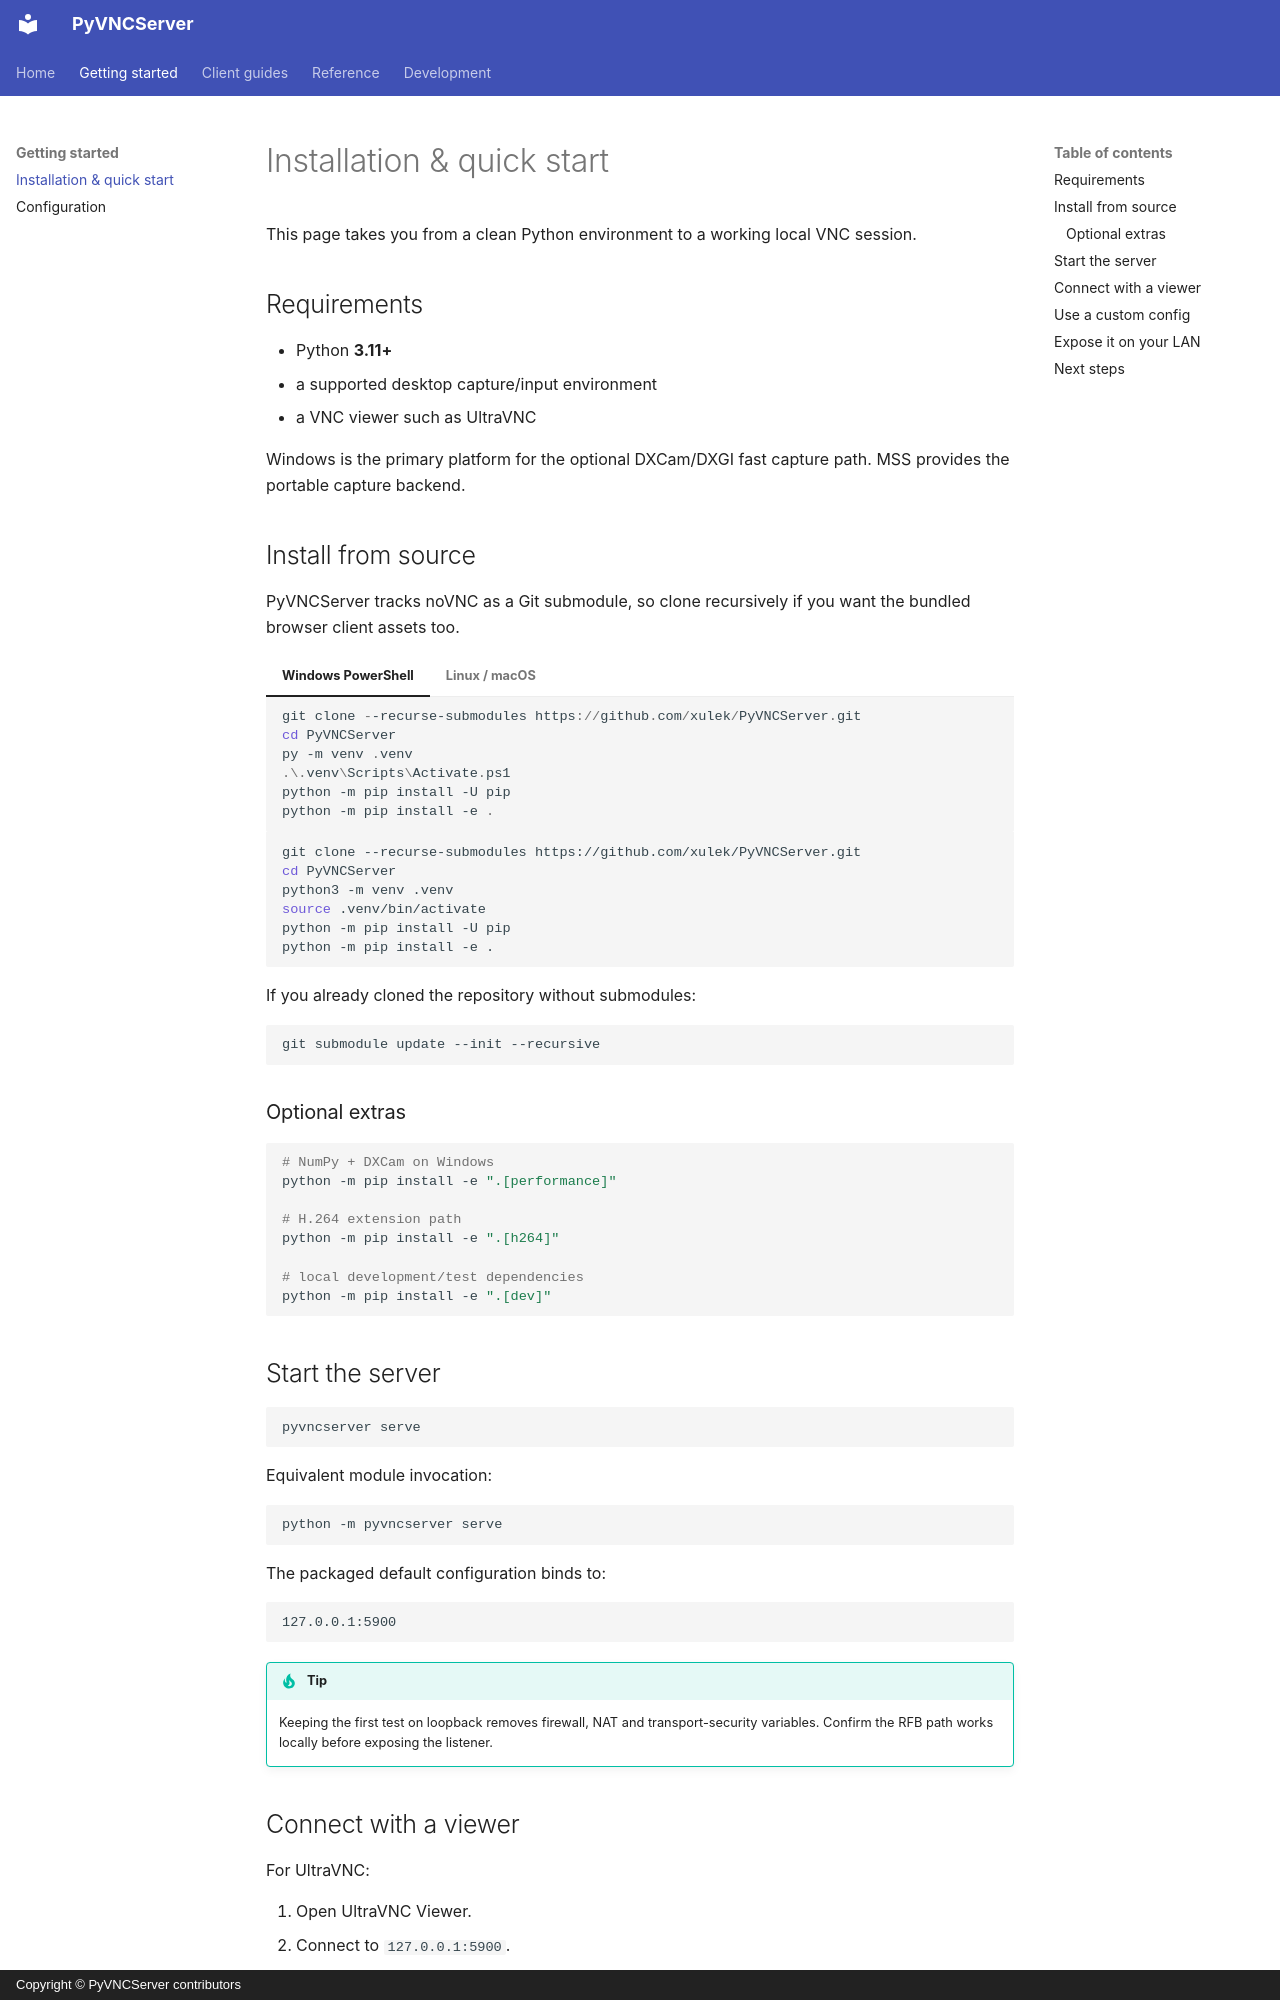

repository: xulek/PyVNCServer · page: getting-started/index.html · generator: mkdocs · copyright: Copyright © PyVNCServer contributors

# Installation & quick start

This page takes you from a clean Python environment to a working local VNC session.

## Requirements

- Python **3.11+**
- a supported desktop capture/input environment
- a VNC viewer such as UltraVNC

Windows is the primary platform for the optional DXCam/DXGI fast capture path. MSS provides the portable capture backend.

## Install from source

PyVNCServer tracks noVNC as a Git submodule, so clone recursively if you want the bundled browser client assets too.

=== "Windows PowerShell"

    ```powershell
    git clone --recurse-submodules https://github.com/xulek/PyVNCServer.git
    cd PyVNCServer
    py -m venv .venv
    .\.venv\Scripts\Activate.ps1
    python -m pip install -U pip
    python -m pip install -e .
    ```

=== "Linux / macOS"

    ```bash
    git clone --recurse-submodules https://github.com/xulek/PyVNCServer.git
    cd PyVNCServer
    python3 -m venv .venv
    source .venv/bin/activate
    python -m pip install -U pip
    python -m pip install -e .
    ```

If you already cloned the repository without submodules:

```bash
git submodule update --init --recursive
```

### Optional extras

```bash
# NumPy + DXCam on Windows
python -m pip install -e ".[performance]"

# H.264 extension path
python -m pip install -e ".[h264]"

# local development/test dependencies
python -m pip install -e ".[dev]"
```

## Start the server

```bash
pyvncserver serve
```

Equivalent module invocation:

```bash
python -m pyvncserver serve
```

The packaged default configuration binds to:

```text
127.0.0.1:5900
```

!!! tip
    Keeping the first test on loopback removes firewall, NAT and transport-security variables. Confirm the RFB path works locally before exposing the listener.
